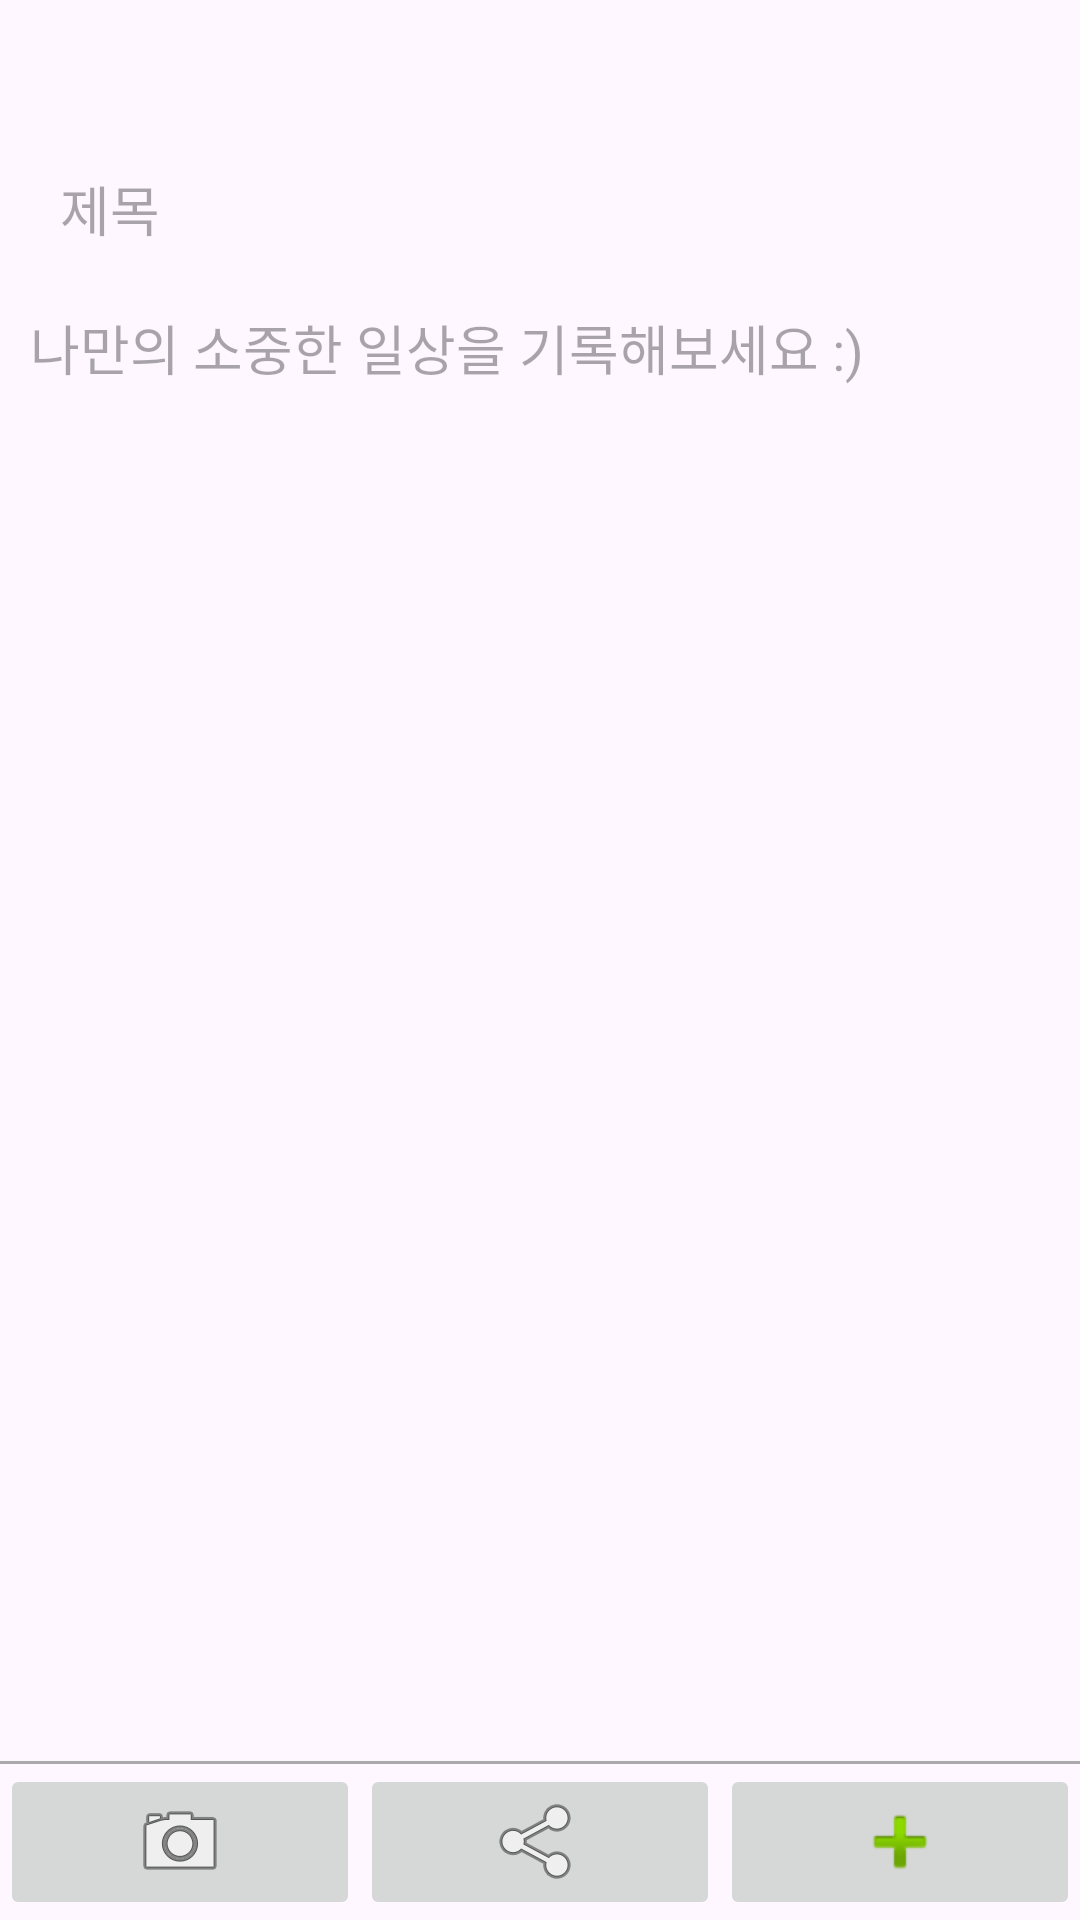

Android layout source for this screen:
<!-- AndroidManifest.xml: application theme Theme.Memoir -->
<!-- res/layout/fragment_add_memo.xml -->
<?xml version="1.0" encoding="utf-8"?>
<LinearLayout xmlns:android="http://schemas.android.com/apk/res/android"
    xmlns:tools="http://schemas.android.com/tools"
    android:layout_width="match_parent"
    android:layout_height="match_parent"
    android:orientation="vertical">

    <androidx.core.widget.NestedScrollView
        android:layout_width="match_parent"
        android:layout_height="0dp"
        android:layout_weight="1">

        <LinearLayout
            android:layout_width="match_parent"
            android:layout_height="wrap_content"
            android:orientation="vertical">

            <TextView
                android:id="@+id/text_date"
                android:layout_width="match_parent"
                android:layout_height="wrap_content"
                android:clickable="true"
                android:focusable="true"
                android:onClick="onDateClick"
                android:padding="16dp"
                android:textSize="18sp"
                tools:text="2025년 3월 24일 (월)" />


            <EditText
                android:id="@+id/title"
                android:layout_width="match_parent"
                android:layout_height="wrap_content"
                android:background="@null"
                android:hint="제목"
                android:paddingLeft="20dp" />

            <ImageView
                android:id="@+id/memo_image"
                android:layout_width="match_parent"
                android:layout_height="wrap_content"
                android:adjustViewBounds="true"
                android:maxWidth="300dp"
                android:maxHeight="300dp" />

            <EditText
                android:id="@+id/description"
                android:layout_width="match_parent"
                android:layout_height="wrap_content"
                android:background="@null"
                android:hint="나만의 소중한 일상을 기록해보세요 :)"
                android:inputType="textMultiLine"
                android:paddingStart="10dp"
                android:paddingTop="20dp" />

        </LinearLayout>

    </androidx.core.widget.NestedScrollView>

    <View
        android:layout_width="match_parent"
        android:layout_height="1dp"
        android:layout_marginTop="20dp"
        android:background="@android:color/darker_gray" />

    <LinearLayout
        android:layout_width="match_parent"
        android:layout_height="wrap_content"
        android:orientation="horizontal">

        <ImageButton
            android:id="@+id/memo_camera"
            android:layout_width="0dp"
            android:layout_height="wrap_content"
            android:layout_weight="1"
            android:src="@android:drawable/ic_menu_camera" />

        <ImageButton
            android:id="@+id/memo_share"
            android:layout_width="0dp"
            android:layout_height="wrap_content"
            android:layout_weight="1"
            android:src="@android:drawable/ic_menu_share" />

        <ImageButton
            android:id="@+id/memo_add"
            android:layout_width="0dp"
            android:layout_height="wrap_content"
            android:layout_weight="1"
            android:src="@android:drawable/ic_input_add" />

    </LinearLayout>

</LinearLayout>
<!-- resources referenced by this layout -->
<resources>
  <style name="Theme.Memoir" parent="Base.Theme.Memoir" />
  <style name="Base.Theme.Memoir" parent="Theme.Material3.DayNight.NoActionBar">
          
          
          <item name="android:statusBarColor">@color/status_color</item>
      </style>
  <color name="status_color">#A9A1A1</color>
</resources>
